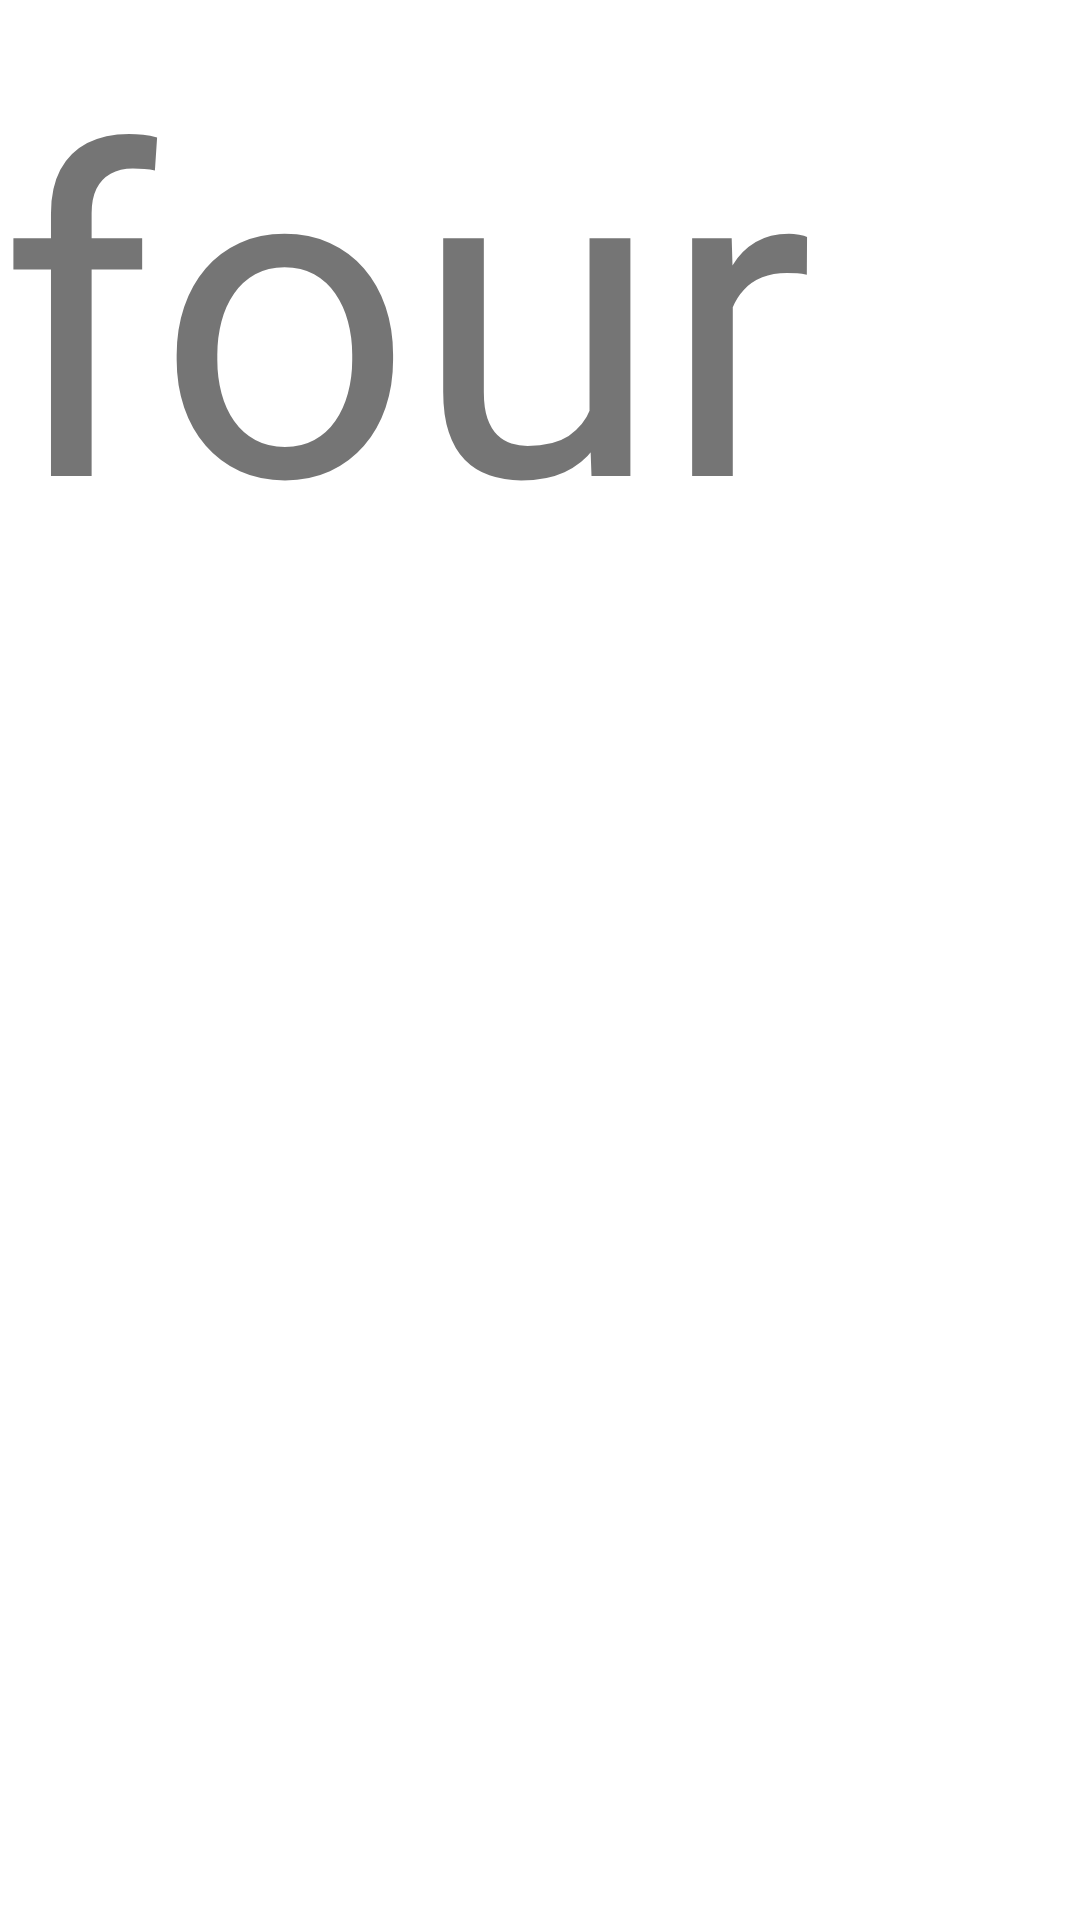

Write the Android layout XML for this screen, with the resource values it uses.
<!-- AndroidManifest.xml: fallback theme Theme.MaterialComponents.DayNight.NoActionBar -->
<!-- res/layout/fragment_four.xml -->
<?xml version="1.0" encoding="utf-8"?>
<androidx.constraintlayout.widget.ConstraintLayout
    xmlns:android="http://schemas.android.com/apk/res/android" android:layout_width="match_parent"
    android:layout_height="match_parent">

    <TextView
        android:text="four"
        android:textSize="150dp"
        android:layout_width="match_parent"
        android:layout_height="match_parent" />

</androidx.constraintlayout.widget.ConstraintLayout>
<!-- resources referenced by this layout -->
<resources>

</resources>
